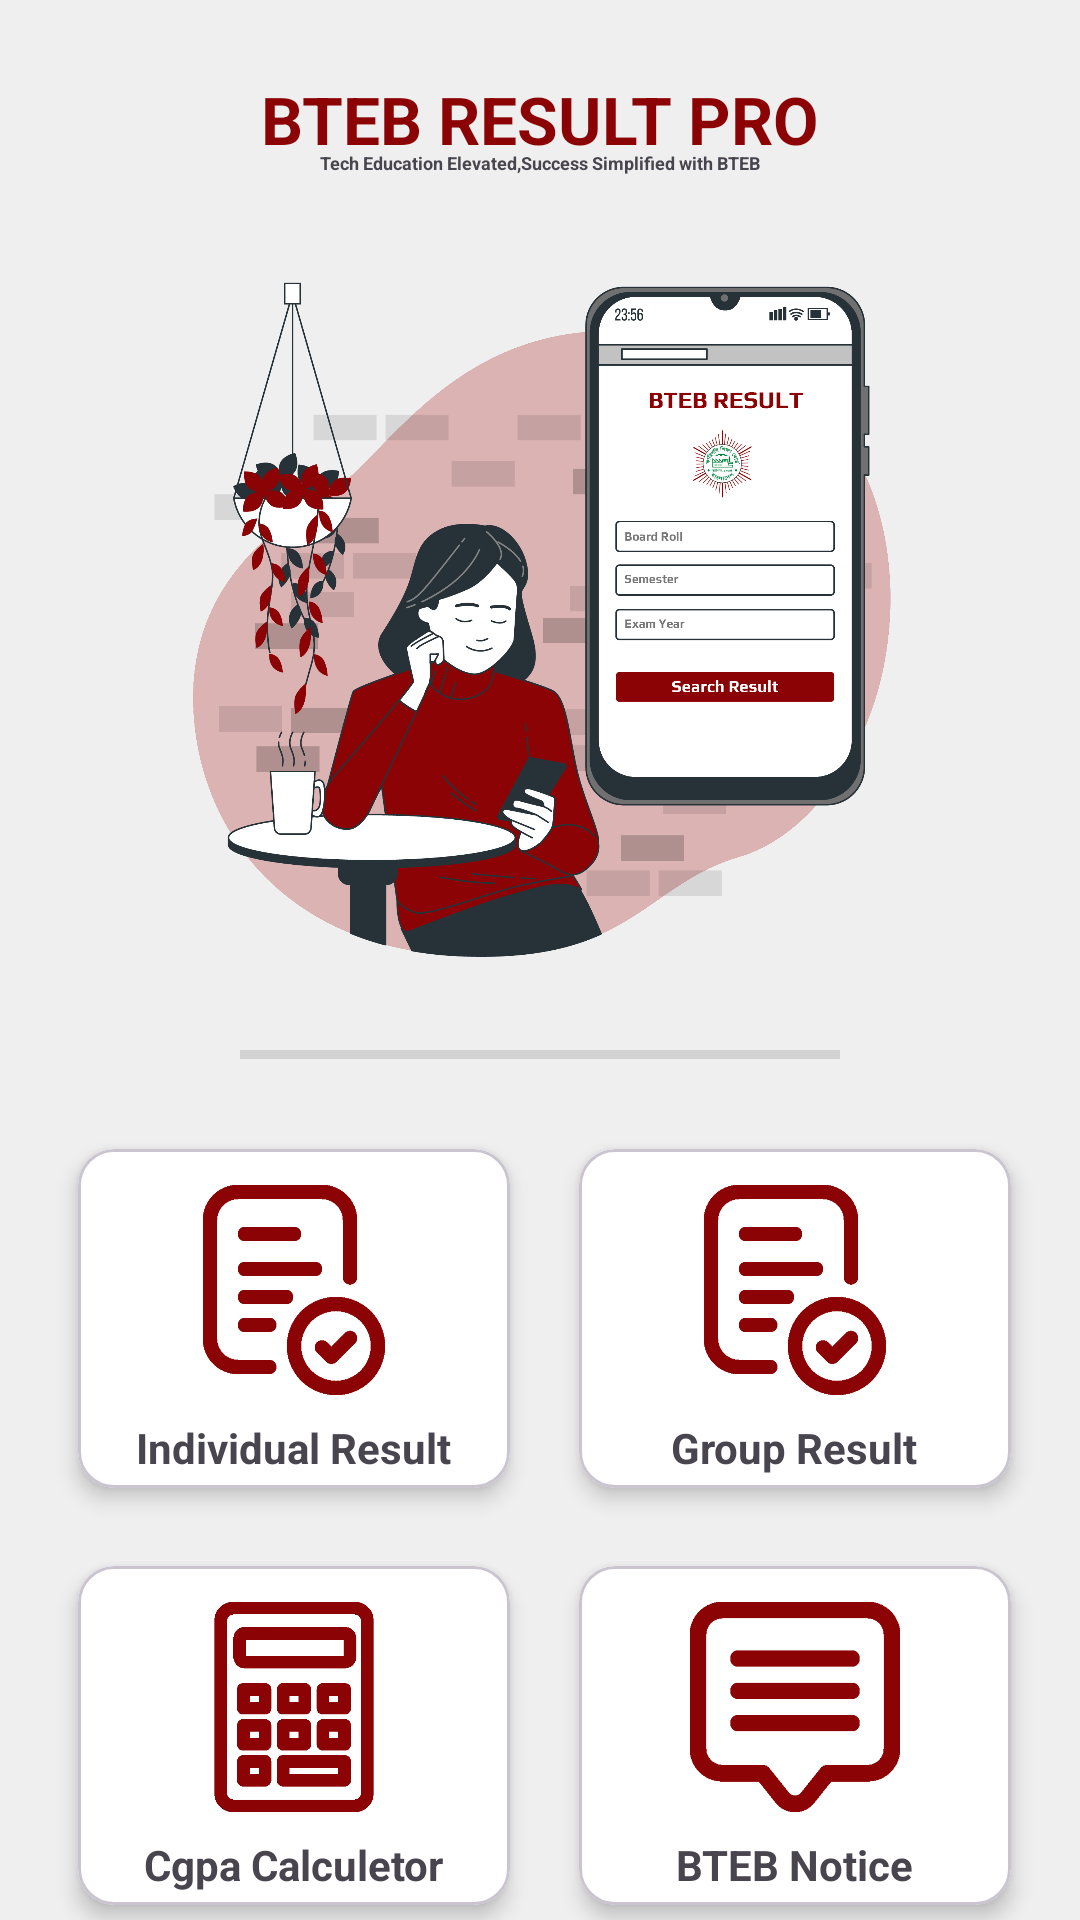

Write the Android layout XML for this screen, with the resource values it uses.
<!-- AndroidManifest.xml: application theme Base.Theme.BTEB -->
<!-- res/layout/activity_main.xml -->
<androidx.constraintlayout.widget.ConstraintLayout xmlns:android="http://schemas.android.com/apk/res/android"
    xmlns:app="http://schemas.android.com/apk/res-auto"
    xmlns:tools="http://schemas.android.com/tools"
    android:layout_width="match_parent"
    android:layout_height="match_parent"
    android:background="@color/bg_color"
    tools:context=".ui.MainActivity">

    <TextView
        android:id="@+id/tv_title"
        android:layout_width="wrap_content"
        android:layout_height="wrap_content"
        android:layout_marginTop="25dp"
        android:text="BTEB RESULT PRO"
        android:textColor="@color/primary_color"
        android:textSize="22sp"
        android:textStyle="bold"
        app:layout_constraintEnd_toEndOf="parent"
        app:layout_constraintStart_toStartOf="parent"
        app:layout_constraintTop_toTopOf="parent" />

    <TextView
        android:id="@+id/tv_subtitle"
        android:layout_width="wrap_content"
        android:layout_height="wrap_content"
        android:layout_marginTop="25dp"
        android:text="Tech Education Elevated,Success Simplified with BTEB"
        android:textSize="6sp"
        android:textStyle="bold"
        app:layout_constraintEnd_toEndOf="parent"
        app:layout_constraintStart_toStartOf="parent"
        app:layout_constraintTop_toTopOf="@id/tv_title" />

    <ImageView
        android:id="@+id/iv_feature_graphic"
        android:layout_width="match_parent"
        android:layout_height="250dp"
        android:layout_marginTop="30dp"
        android:src="@drawable/feature_graphic"
        app:layout_constraintEnd_toEndOf="parent"
        app:layout_constraintStart_toStartOf="@id/tv_subtitle"
        app:layout_constraintTop_toTopOf="@id/tv_subtitle" />

    <View
        android:id="@+id/divider"
        android:layout_width="200dp"
        android:layout_height="3dp"
        android:layout_marginTop="20dp"
        android:background="?android:attr/dividerHorizontal"
        app:layout_constraintEnd_toEndOf="parent"
        app:layout_constraintStart_toStartOf="parent"
        app:layout_constraintTop_toBottomOf="@id/iv_feature_graphic" />

    

    <com.google.android.material.card.MaterialCardView
        android:id="@+id/card_individual_result"
        android:layout_width="0dp"
        android:layout_height="wrap_content"
        android:layout_marginStart="26dp"
        android:layout_marginTop="30dp"
        android:backgroundTint="@color/white"
        app:cardElevation="@dimen/card_elevation"
        app:layout_constraintStart_toStartOf="parent"
        app:layout_constraintTop_toBottomOf="@id/divider"
        app:layout_constraintWidth_default="percent"
        app:layout_constraintWidth_percent="0.40">

        <LinearLayout
            android:layout_width="match_parent"
            android:layout_height="wrap_content"
            android:gravity="center"
            android:orientation="vertical">

            <ImageView
                android:id="@+id/iv_individual_results"
                android:layout_width="90dp"
                android:layout_height="70dp"
                android:layout_marginTop="12dp"
                android:layout_marginBottom="8dp"
                android:src="@drawable/exam_results" />

            <TextView
                android:layout_width="wrap_content"
                android:layout_height="wrap_content"
                android:layout_marginBottom="4dp"
                android:text="Individual Result"
                android:textSize="14sp"
                android:textStyle="bold" />

        </LinearLayout>


    </com.google.android.material.card.MaterialCardView>
    
    

    <com.google.android.material.card.MaterialCardView
        android:id="@+id/card_group_results"
        android:layout_width="0dp"
        android:layout_height="wrap_content"
        android:layout_marginTop="30dp"
        android:backgroundTint="@color/white"
        app:cardElevation="@dimen/card_elevation"
        app:layout_constraintEnd_toEndOf="parent"
        app:layout_constraintStart_toEndOf="@id/card_individual_result"
        app:layout_constraintTop_toBottomOf="@id/divider"
        app:layout_constraintWidth_default="percent"
        app:layout_constraintWidth_percent="0.40"

        >

        <LinearLayout
            android:layout_width="match_parent"
            android:layout_height="wrap_content"
            android:gravity="center"
            android:orientation="vertical">

            <ImageView
                android:layout_width="90dp"
                android:layout_height="70dp"
                android:layout_marginTop="12dp"
                android:layout_marginBottom="8dp"
                android:src="@drawable/exam_results" />

            <TextView
                android:layout_width="wrap_content"
                android:layout_height="wrap_content"
                android:layout_marginBottom="4dp"
                android:text="Group Result"
                android:textSize="14sp"
                android:textStyle="bold" />

        </LinearLayout>
    </com.google.android.material.card.MaterialCardView>
    
    <com.google.android.material.card.MaterialCardView
        android:id="@+id/card_cgpa_catculetor"
        android:layout_width="0dp"
        android:layout_height="wrap_content"
        android:layout_marginStart="26dp"
        android:layout_marginTop="26dp"
        android:backgroundTint="@color/white"
        app:cardElevation="@dimen/card_elevation"
        app:layout_constraintStart_toStartOf="parent"
        app:layout_constraintTop_toBottomOf="@id/card_individual_result"
        app:layout_constraintWidth_default="percent"
        app:layout_constraintWidth_percent="0.40">

        <LinearLayout
            android:layout_width="match_parent"
            android:layout_height="wrap_content"
            android:gravity="center"
            android:orientation="vertical">

            <ImageView
                android:id="@+id/iv_cgpa_calculator"
                android:layout_width="90dp"
                android:layout_height="70dp"
                android:layout_marginTop="12dp"
                android:layout_marginBottom="8dp"
                android:src="@drawable/calculator" />

            <TextView
                android:layout_width="wrap_content"
                android:layout_height="wrap_content"
                android:layout_marginBottom="4dp"
                android:text="Cgpa Calculetor"
                android:textSize="14sp"
                android:textStyle="bold" />

        </LinearLayout>
    </com.google.android.material.card.MaterialCardView>
    

    <com.google.android.material.card.MaterialCardView
        android:id="@+id/card_bteb_notice"
        android:layout_width="0dp"
        android:layout_height="wrap_content"
        android:layout_marginTop="26dp"
        android:backgroundTint="@color/white"
        app:cardElevation="@dimen/card_elevation"
        app:layout_constraintEnd_toEndOf="parent"
        app:layout_constraintStart_toEndOf="@id/card_cgpa_catculetor"
        app:layout_constraintTop_toBottomOf="@id/card_group_results"
        app:layout_constraintWidth_default="percent"
        app:layout_constraintWidth_percent="0.40"

        >

        <LinearLayout
            android:layout_width="match_parent"
            android:layout_height="wrap_content"
            android:gravity="center"
            android:orientation="vertical">

            <ImageView
                android:layout_width="90dp"
                android:layout_height="70dp"
                android:layout_marginTop="12dp"
                android:layout_marginBottom="8dp"
                android:src="@drawable/notice" />

            <TextView
                android:layout_width="wrap_content"
                android:layout_height="wrap_content"
                android:layout_marginBottom="4dp"
                android:text="BTEB Notice"
                android:textSize="14sp"
                android:textStyle="bold" />
        </LinearLayout>
    </com.google.android.material.card.MaterialCardView>
    
    
    <TextView
        android:layout_width="match_parent"
        android:layout_height="wrap_content"
        android:layout_marginTop="80dp"
        android:gravity="center"
        android:text="Version: 1.0.1"
        app:layout_constraintBottom_toBottomOf="parent"
        app:layout_constraintTop_toBottomOf="@id/card_cgpa_catculetor" />
    
</androidx.constraintlayout.widget.ConstraintLayout>
<!-- resources referenced by this layout -->
<resources>
  <color name="bg_color">#EFEFEF</color>
  <color name="primary_color">#8B0304</color>
  <color name="white">#FFFFFFFF</color>
  <dimen name="card_elevation">4dp</dimen>
  <!-- drawable calculator: png bitmap (drawable, 5231 bytes) -->
  <!-- drawable exam_results: png bitmap (drawable, 15422 bytes) -->
  <!-- drawable feature_graphic: png bitmap (drawable, 255503 bytes) -->
  <!-- drawable notice: png bitmap (drawable, 11761 bytes) -->
  <style name="Base.Theme.BTEB" parent="Theme.Material3.DayNight.NoActionBar">
          
          
          <item name="colorPrimary">@color/primary_color</item>
          <item name="android:textColorPrimary">@color/black</item>
          <item name="android:statusBarColor">@color/white</item>
          <item name="android:windowLightStatusBar">true</item>
          <item name="fontFamily">@font/poppins_regular</item>
  
  
      </style>
  <color name="black">#FF000000</color>
</resources>
